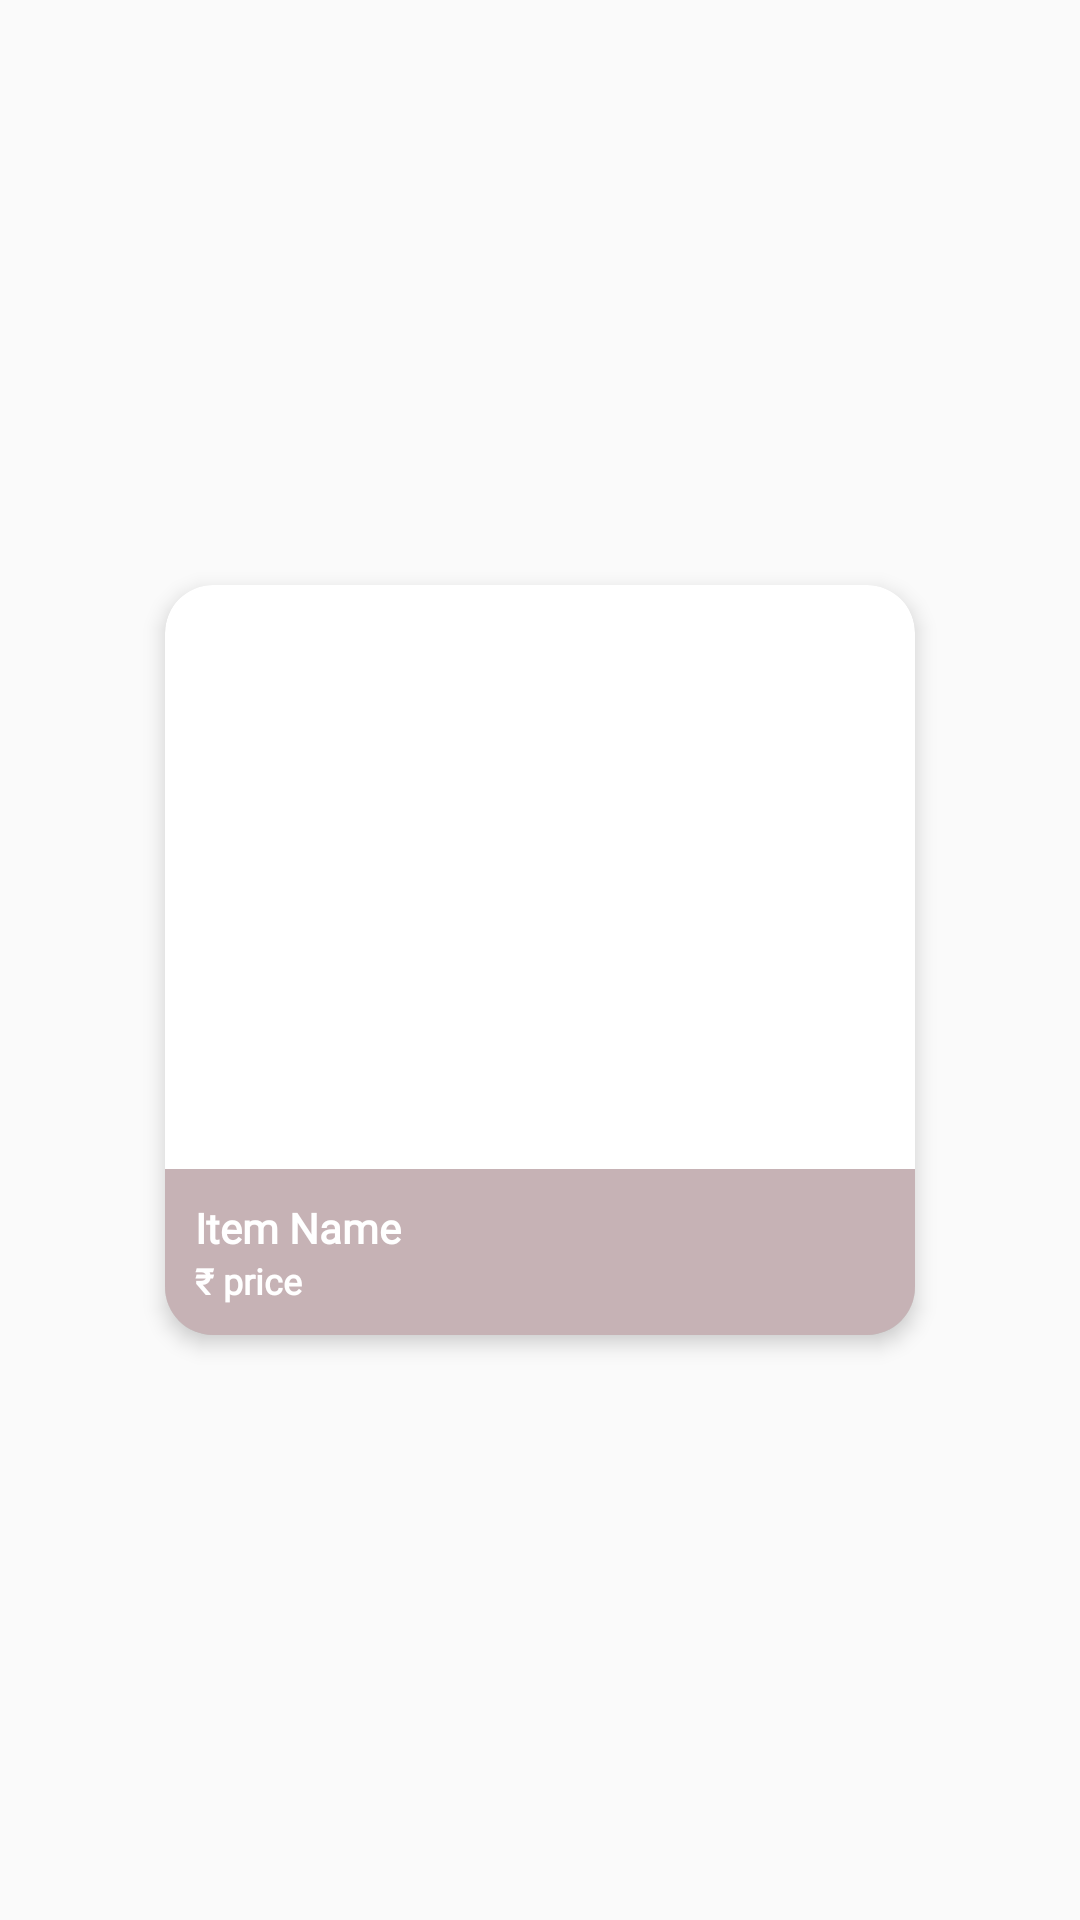

Here is an Android app screen rendered from its layout file. Give the layout XML and the strings, colors and styles it references.
<!-- AndroidManifest.xml: application theme FullScreen -->
<!-- res/layout/recy_view_items.xml -->
<?xml version="1.0" encoding="utf-8"?>
<RelativeLayout xmlns:android="http://schemas.android.com/apk/res/android"
    xmlns:app="http://schemas.android.com/apk/res-auto"
    android:layout_width="match_parent"
    android:layout_height="wrap_content">

    <androidx.cardview.widget.CardView
        android:id="@+id/cv_item"
        android:layout_width="250dp"
        android:layout_height="250dp"
        android:layout_centerInParent="true"
        app:cardElevation="4dp"
        android:layout_margin="5dp"
        app:cardCornerRadius="16dp">

        <LinearLayout
            android:layout_width="250dp"
            android:layout_height="250dp"
            android:layout_gravity="center"
            android:orientation="vertical"
            android:layout_margin="10dp">

            <ImageView
                android:id="@+id/img_item"
                android:layout_width="match_parent"
                android:layout_height="match_parent"
                android:scaleType="fitXY"/>

        </LinearLayout>

        <LinearLayout
            android:layout_width="match_parent"
            android:layout_height="wrap_content"
            android:background="#4D44000A"
            android:layout_gravity="bottom"
            android:orientation="vertical"
            android:padding="10dp">

            <TextView
                android:id="@+id/tv_itemname"
                android:layout_width="match_parent"
                android:layout_height="wrap_content"
                android:text="Item Name"
                android:textColor="#FFFFFF"
                android:maxLines="1"
                android:ellipsize="end"
                android:fontFamily="@font/playfair"
                android:textSize="14sp"
                android:textStyle="bold" />

            <TextView
                android:id="@+id/tv_itemprice"
                android:layout_width="match_parent"
                android:layout_height="wrap_content"
                android:text="₹ price"
                android:textColor="#FFFFFF"
                android:fontFamily="@font/playfair"
                android:textSize="12sp"
                android:textStyle="bold" />

        </LinearLayout>

    </androidx.cardview.widget.CardView>

</RelativeLayout>
<!-- resources referenced by this layout -->
<resources>
  <style name="FullScreen" parent="@style/Theme.AppCompat.Light.NoActionBar">
          <item name="android:statusBarColor">@color/romance</item>
          <item name="android:navigationBarColor">@color/grandis  </item>
          <item name="android:windowNoTitle">true</item>
          <item name="android:windowActionBar">false</item>
          <item name="android:windowFullscreen">false</item>
      </style>
  <color name="romance">#F9F7F2</color>
  <color name="grandis">#FCCA6F</color>
</resources>
